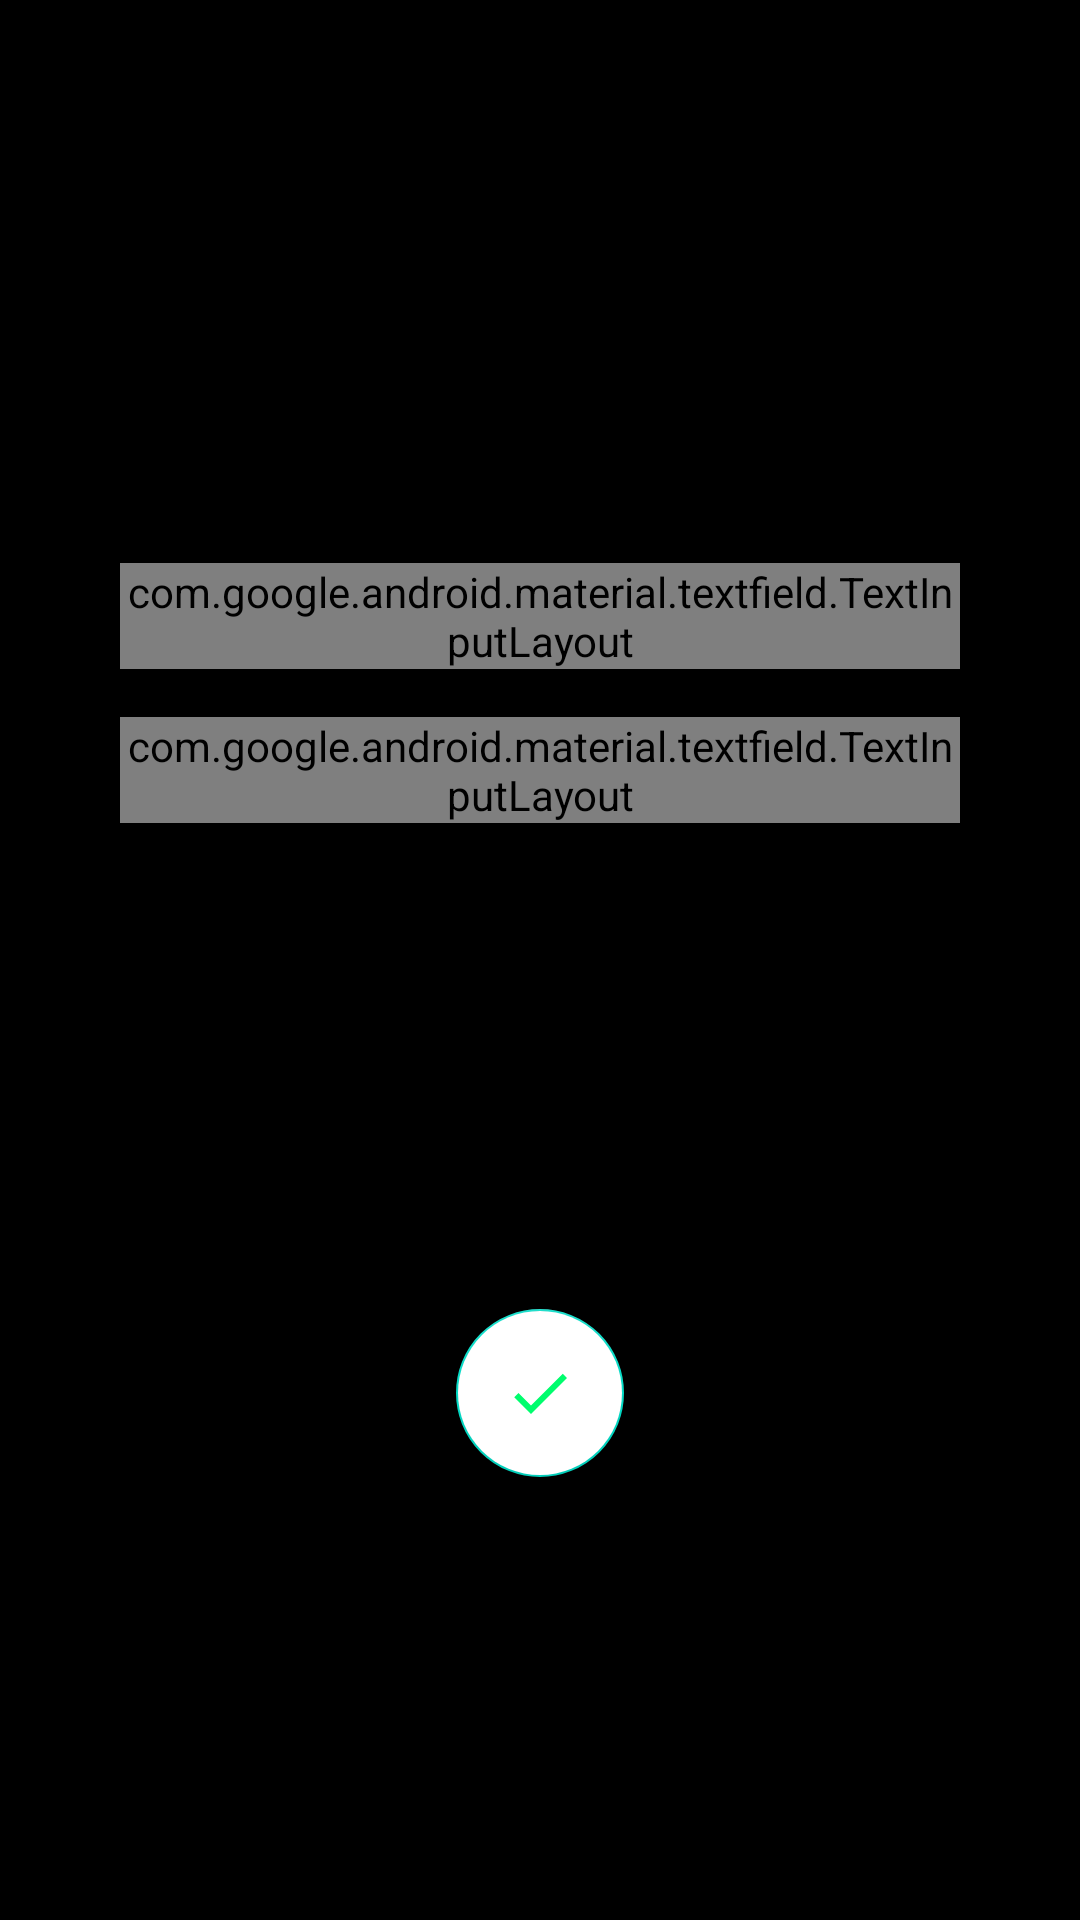

This screen was rendered from an Android layout file. Write that file and the resources it references.
<!-- AndroidManifest.xml: application theme Theme.Calendar -->
<!-- res/layout/activity_employee.xml -->
<?xml version="1.0" encoding="utf-8"?>
<layout xmlns:android="http://schemas.android.com/apk/res/android"
    xmlns:tools="http://schemas.android.com/tools">


    <LinearLayout
        android:background="@color/black"
        android:layout_width="match_parent"
        android:layout_height="match_parent"
        android:gravity="center_vertical"
        android:orientation="vertical"
        android:paddingHorizontal="@dimen/margin_custom_top"
        android:paddingTop="@dimen/margin_custom_top"
        tools:context=".view.ActivityEmployee">

        <com.google.android.material.textfield.TextInputLayout
            style="@style/Widget.MaterialComponents.TextInputLayout.OutlinedBox"
            android:layout_width="match_parent"
            android:layout_height="wrap_content"
            android:layout_margin="@dimen/margin_custom"
            android:background="@color/white">

            <com.google.android.material.textfield.TextInputEditText
                android:id="@+id/userName"
                style="@style/textStyle"
                android:layout_width="match_parent"
                android:layout_height="wrap_content"
                android:layout_marginBottom="@dimen/margin_custom_top"
                android:background="@color/white"
                android:hint="@string/userName" />

        </com.google.android.material.textfield.TextInputLayout>

        <com.google.android.material.textfield.TextInputLayout
            style="@style/Widget.MaterialComponents.TextInputLayout.OutlinedBox"
            android:layout_width="match_parent"
            android:layout_height="wrap_content"
            android:layout_margin="@dimen/margin_custom"
            android:background="@color/white">

            <com.google.android.material.textfield.TextInputEditText
                android:id="@+id/password"
                style="@style/textStyle"
                android:layout_width="match_parent"
                android:layout_height="wrap_content"
                android:background="@color/white"
                android:hint="@string/password"
                android:inputType="textPassword"
                android:minEms="6" />

        </com.google.android.material.textfield.TextInputLayout>

        <androidx.appcompat.widget.AppCompatSpinner
            android:id="@+id/spinnerType"
            style="@style/Widget.AppCompat.DropDownItem.Spinner"
            android:layout_width="wrap_content"
            android:layout_height="wrap_content"
            android:layout_margin="@dimen/margin_custom"
            android:background="@color/white"
            android:minHeight="45dp"
            android:text="@string/type" />

        <androidx.appcompat.widget.AppCompatSpinner
            android:id="@+id/spinnerStatus"
            style="@style/Widget.AppCompat.DropDownItem.Spinner"
            android:layout_width="wrap_content"
            android:layout_height="wrap_content"
            android:layout_margin="@dimen/margin_custom"
            android:background="@color/white"
            android:minHeight="45dp"
            android:text="@string/actived" />

        <com.google.android.material.floatingactionbutton.FloatingActionButton
            android:id="@+id/saveButton"
            android:layout_width="wrap_content"
            android:layout_height="wrap_content"
            android:layout_gravity="center"
            android:layout_marginTop="@dimen/margin_custom_top"
            android:backgroundTint="@color/white"
            android:gravity="center"
            android:src="@drawable/aprove" />
    </LinearLayout>

</layout>
<!-- resources referenced by this layout -->
<resources>
  <color name="black">#FF000000</color>
  <color name="white">#FFFFFFFF</color>
  <dimen name="margin_custom">8dp</dimen>
  <dimen name="margin_custom_top">32dp</dimen>
  <!-- drawable aprove (drawable) -->
  <vector android:height="24dp" android:tint="#00FD6D"
      android:viewportHeight="24" android:viewportWidth="24"
      android:width="24dp" xmlns:android="http://schemas.android.com/apk/res/android">
      <path android:fillColor="@android:color/white" android:pathData="M9,16.17L4.83,12l-1.42,1.41L9,19 21,7l-1.41,-1.41z"/>
  </vector>
  <string name="actived">Activo</string>
  <string name="password">Password</string>
  <string name="type">Tipo</string>
  <string name="userName">User Name</string>
  <style name="textStyle">
          <item name="android:textStyle">bold</item>
          <item name="android:textColor">@color/black</item>
          <item name="android:textSize">@dimen/textSize</item>
          <item name="android:textAlignment">center</item>
          <item name="android:padding">@dimen/padding</item>
      </style>
  <style name="Theme.Calendar" parent="Theme.AppCompat.Light.DarkActionBar">
          
          <item name="colorPrimary">@color/purple_500</item>
          <item name="colorPrimaryDark">@color/purple_700</item>
          <item name="colorAccent">@color/teal_200</item>
          
      </style>
  <dimen name="textSize">24sp</dimen>
  <dimen name="padding">4dp</dimen>
  <color name="purple_500">#FF6200EE</color>
  <color name="purple_700">#FF3700B3</color>
  <color name="teal_200">#FF03DAC5</color>
</resources>
